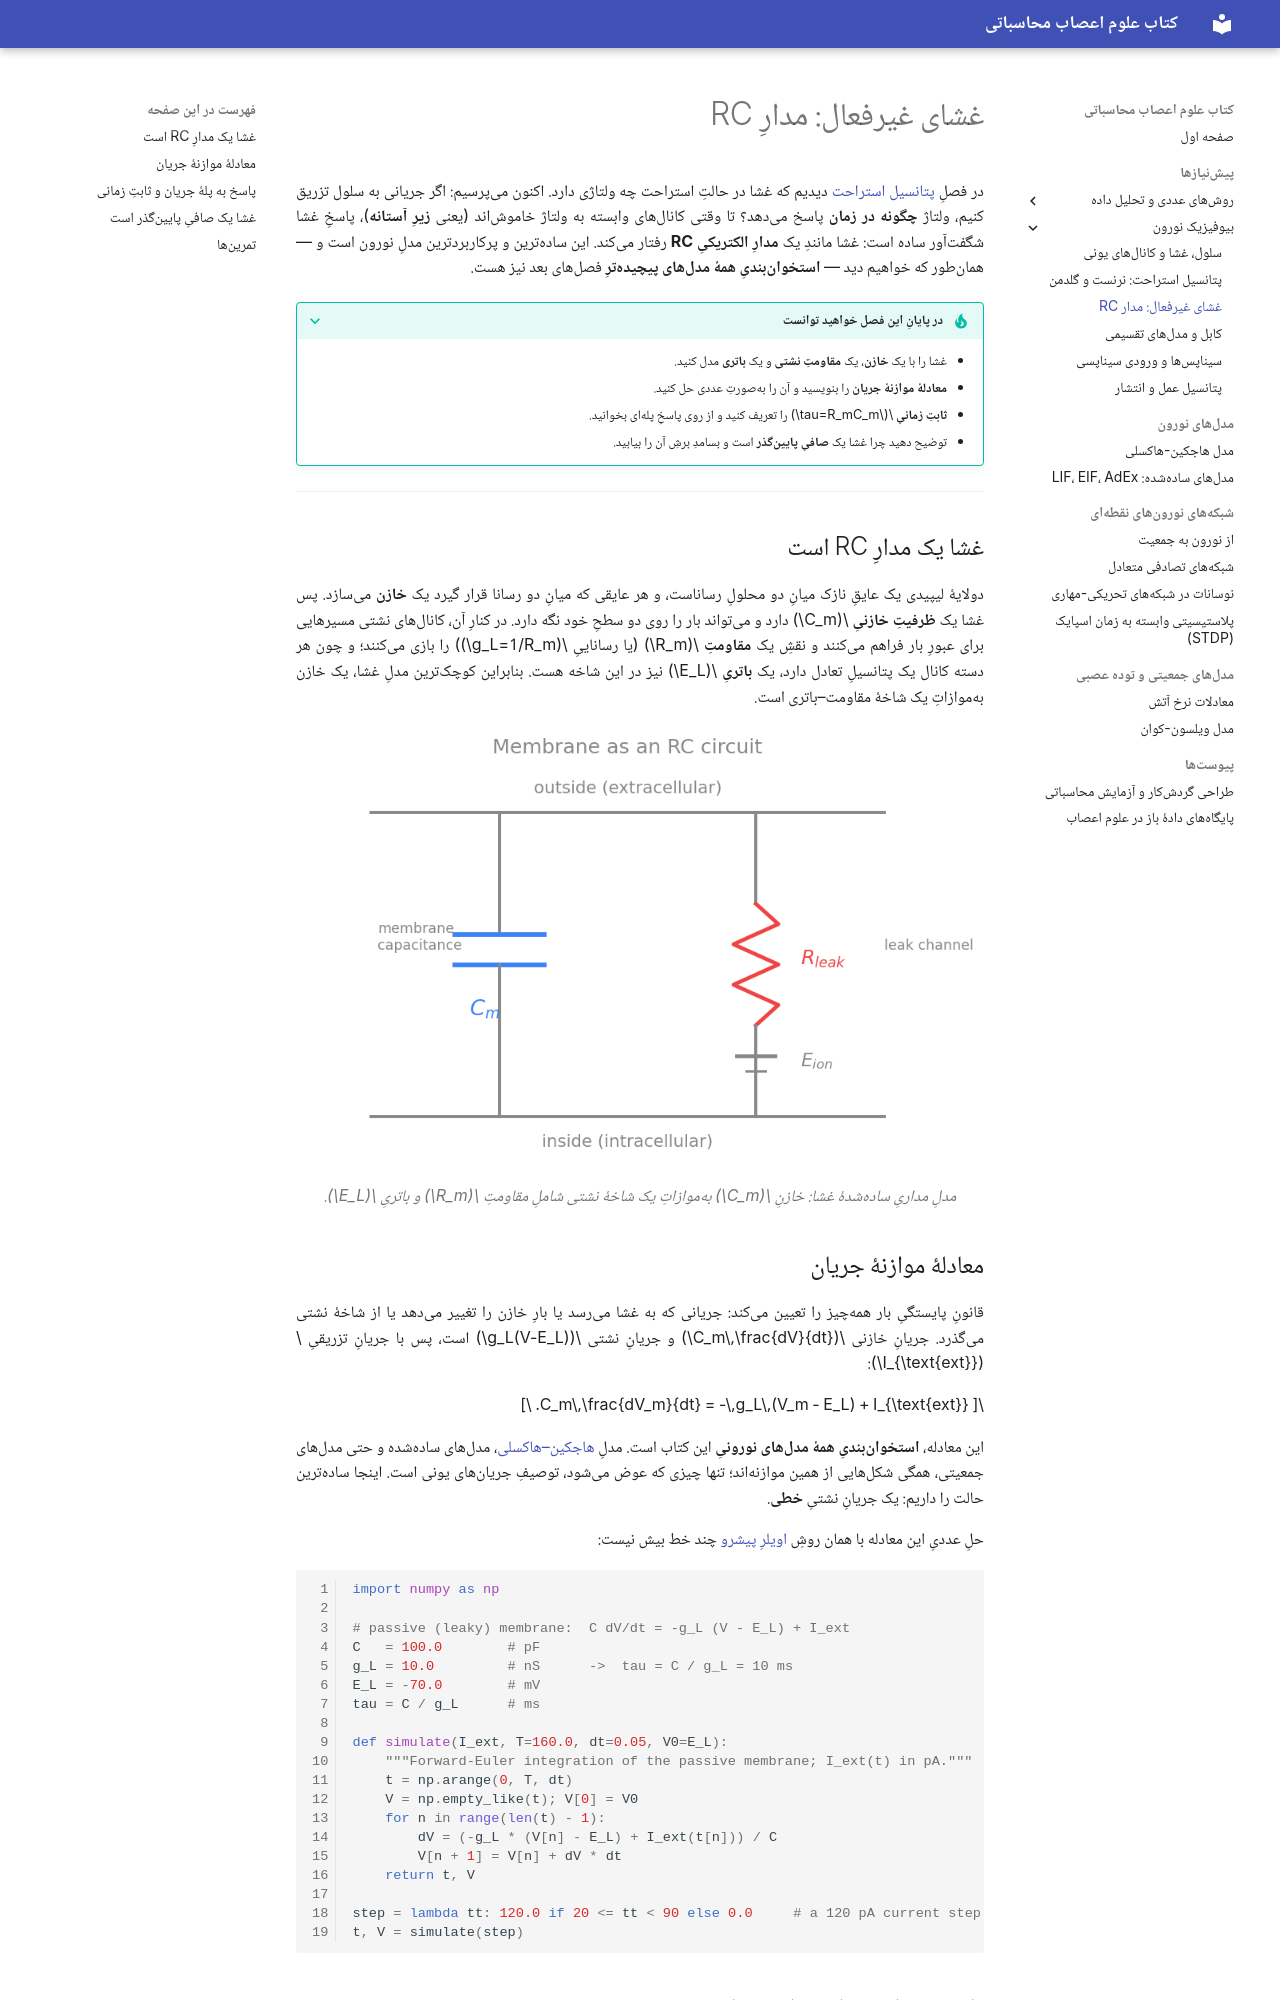

repository: SaeedTaghavi/computational-neuroscience · page: ch-neuron-biophysics/ch-biophysics-03-passive-rc/index.html · generator: mkdocs

---
description: غشای غیرفعال نورون بهمثابهٔ یک مدار RC — معادلهٔ موازنهٔ جریان، ثابت زمانی، پاسخ پلهای، و صافیِ پایینگذر، با شبیهسازی.
---

# غشای غیرفعال: مدارِ RC

در فصلِ [پتانسیل استراحت](ch-biophysics-02-resting-potential.md) دیدیم که غشا در حالتِ استراحت چه ولتاژی دارد. اکنون میپرسیم: اگر جریانی به سلول تزریق کنیم، ولتاژ **چگونه در زمان** پاسخ میدهد؟ تا وقتی کانالهای وابسته به ولتاژ خاموشاند (یعنی **زیرِ آستانه**)، پاسخِ غشا شگفتآور ساده است: غشا مانندِ یک **مدارِ الکتریکیِ RC** رفتار میکند. این سادهترین و پرکاربردترین مدلِ نورون است و — همانطور که خواهیم دید — **استخوانبندیِ همهٔ مدلهای پیچیدهترِ** فصلهای بعد نیز هست.

???+ tip "در پایانِ این فصل خواهید توانست"
    - غشا را با یک **خازن**، یک **مقاومتِ نشتی** و یک **باتری** مدل کنید.
    - **معادلهٔ موازنهٔ جریان** را بنویسید و آن را بهصورتِ عددی حل کنید.
    - **ثابتِ زمانیِ** \(\tau=R_mC_m\) را تعریف کنید و از روی پاسخِ پلهای بخوانید.
    - توضیح دهید چرا غشا یک **صافیِ پایینگذر** است و بسامدِ برشِ آن را بیابید.

---

## غشا یک مدارِ RC است

دولایهٔ لیپیدی یک عایقِ نازک میانِ دو محلولِ رساناست، و هر عایقی که میانِ دو رسانا قرار گیرد یک **خازن** میسازد. پس غشا یک **ظرفیتِ خازنیِ** \(C_m\) دارد و میتواند بار را روی دو سطحِ خود نگه دارد. در کنارِ آن، کانالهای نشتی مسیرهایی برای عبورِ بار فراهم میکنند و نقشِ یک **مقاومتِ** \(R_m\) (یا رساناییِ \(g_L=1/R_m\)) را بازی میکنند؛ و چون هر دسته کانال یک پتانسیلِ تعادل دارد، یک **باتریِ** \(E_L\) نیز در این شاخه هست. بنابراین کوچکترین مدلِ غشا، یک خازن بهموازاتِ یک شاخهٔ مقاومت–باتری است.

![Image title](membrane_rc.png)

*مدلِ مداریِ سادهشدهٔ غشا: خازنِ \(C_m\) بهموازاتِ یک شاخهٔ نشتی شاملِ مقاومتِ \(R_m\) و باتریِ \(E_L\).*

## معادلهٔ موازنهٔ جریان

قانونِ پایستگیِ بار همهچیز را تعیین میکند: جریانی که به غشا میرسد یا بارِ خازن را تغییر میدهد یا از شاخهٔ نشتی میگذرد. جریانِ خازنی \(C_m\,\frac{dV}{dt}\) و جریانِ نشتی \(g_L(V-E_L)\) است، پس با جریانِ تزریقیِ \(I_{\text{ext}}\):

\[
C_m\,\frac{dV_m}{dt} = -\,g_L\,(V_m - E_L) + I_{\text{ext}}.
\]

این معادله، **استخوانبندیِ همهٔ مدلهای نورونیِ** این کتاب است. مدلِ [هاجکین–هاکسلی](https://computational-neuroscience.ir/ch03/)، مدلهای سادهشده و حتی مدلهای جمعیتی، همگی شکلهایی از همین موازنهاند؛ تنها چیزی که عوض میشود، توصیفِ جریانهای یونی است. اینجا سادهترین حالت را داریم: یک جریانِ نشتیِ **خطی**.

حلِ عددیِ این معادله با همان روشِ [اویلرِ پیشرو](https://computational-neuroscience.ir/ch-num-06-ode/) چند خط بیش نیست:

```python
import numpy as np

# passive (leaky) membrane:  C dV/dt = -g_L (V - E_L) + I_ext
C   = 100.0        # pF
g_L = 10.0         # nS      ->  tau = C / g_L = 10 ms
E_L = -70.0        # mV
tau = C / g_L      # ms

def simulate(I_ext, T=160.0, dt=0.05, V0=E_L):
    """Forward-Euler integration of the passive membrane; I_ext(t) in pA."""
    t = np.arange(0, T, dt)
    V = np.empty_like(t); V[0] = V0
    for n in range(len(t) - 1):
        dV = (-g_L * (V[n] - E_L) + I_ext(t[n])) / C
        V[n + 1] = V[n] + dV * dt
    return t, V

step = lambda tt: 120.0 if 20 <= tt < 90 else 0.0     # a 120 pA current step
t, V = simulate(step)
```
